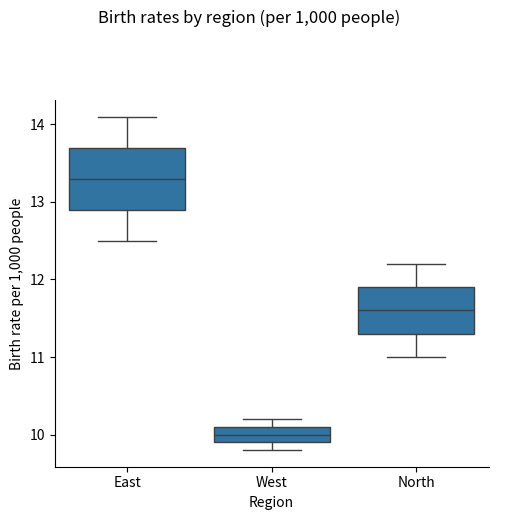
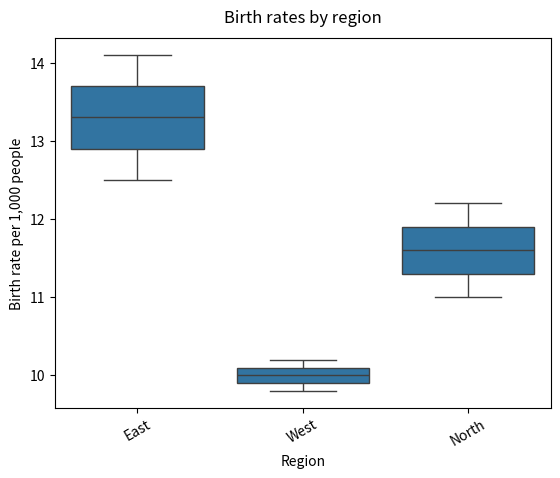
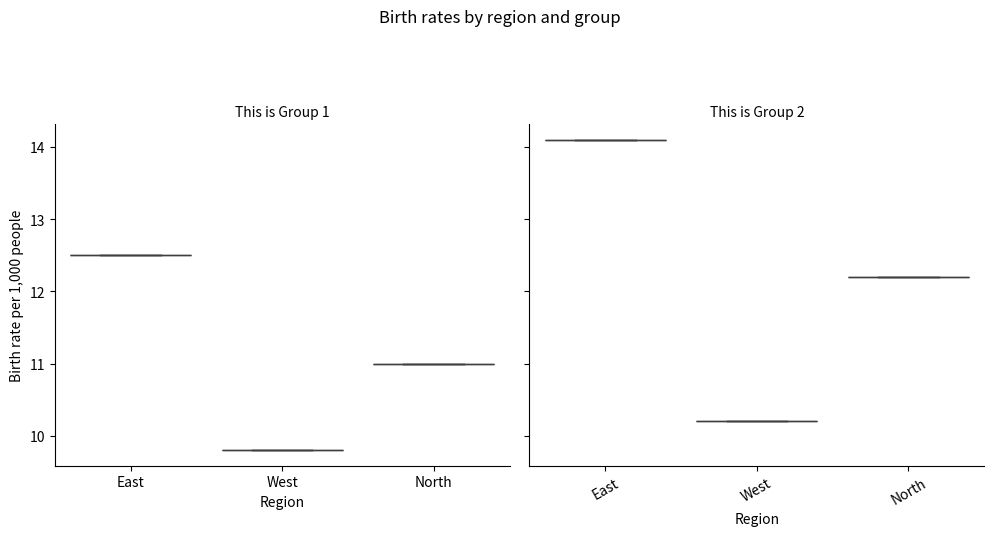
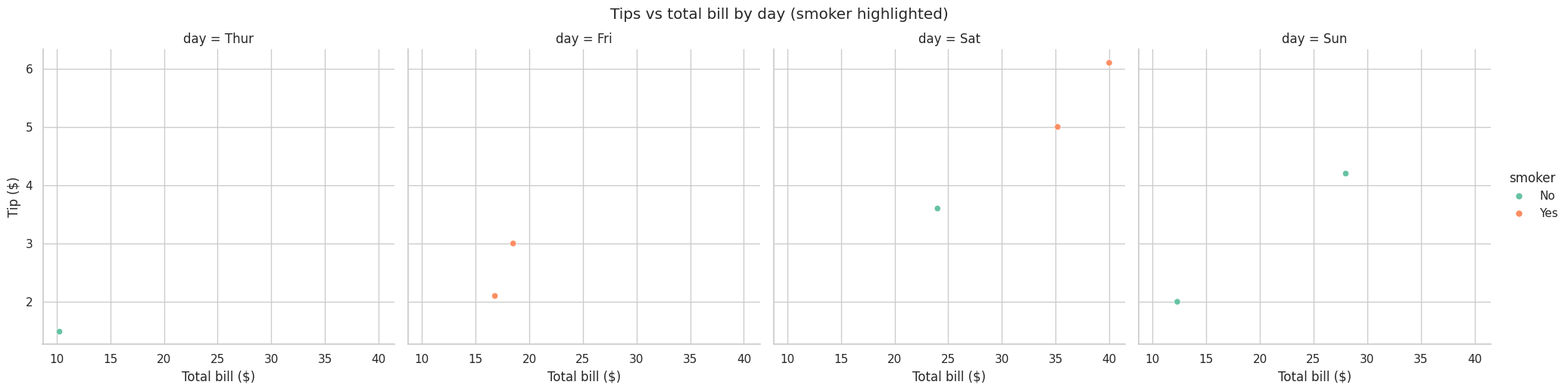

Reproduce these figures in Python, in order.
import matplotlib.pyplot as plt
import pandas as pd
import seaborn as sns

# Key takeaways (titles & labels):
# - `relplot()` and `catplot()` return a FacetGrid (can include subplots).
# - To set a title for a FacetGrid, use `g.figure.suptitle(...)`.

# - `scatterplot()`/`boxplot()` return an AxesSubplot; use `g.set_title(...)`.
# - `g.set_titles(...)` customizes subplot titles; `g.set(...)` sets axis labels.

# - Use `plt.xticks(rotation=...)` to rotate tick labels.

# - `hue` adds subgroups in one plot; `row`/`col` splits subgroups into subplots.

# - Plot chooser:
# - scatter/line for two quantitative vars
#   - Scatter: individual observations;
#   - Line: trends over ordered x (often time).

# - count/bar/box/point for categories:
#   - Count: number per category;
#   - Bar: mean of a quantitative var per category.
#   - Box: distribution per category;
# 	- Point: mean + CI, good for subgroup comparisons.

# Small dataset.
df = pd.DataFrame(
    {
        "region": ["East", "East", "West", "West", "North", "North"],
        "birth_rate": [12.5, 14.1, 9.8, 10.2, 11.0, 12.2],
    }
)

# FacetGrid from catplot (figure-level title).
g = sns.catplot(data=df, x="region", y="birth_rate", kind="box")
g.figure.suptitle("Birth rates by region (per 1,000 people)", y=1.03)
g.figure.subplots_adjust(top=0.85)  # make room for suptitle
# or: g.figure.tight_layout(rect=[0, 0, 1, 0.95])
g.set_axis_labels("Region", "Birth rate per 1,000 people")
plt.show()

# AxesSubplot title (axes-level plot).
ax = sns.boxplot(data=df, x="region", y="birth_rate")
ax.set_title("Birth rates by region", y=1.02)
ax.set(xlabel="Region", ylabel="Birth rate per 1,000 people")
plt.xticks(rotation=30)
plt.show()

# FacetGrid subplot titles with set_titles.
df_groups = pd.DataFrame(
    {
        "region": ["East", "West", "North", "East", "West", "North"],
        "birth_rate": [12.5, 9.8, 11.0, 14.1, 10.2, 12.2],
        "group": ["Group 1", "Group 1", "Group 1", "Group 2", "Group 2", "Group 2"],
    }
)

g = sns.catplot(data=df_groups, x="region", y="birth_rate", col="group", kind="box")
g.figure.suptitle("Birth rates by region and group", y=1.03)
g.figure.subplots_adjust(top=0.8)
g.set_titles("This is {col_name}")
g.set(xlabel="Region", ylabel="Birth rate per 1,000 people")
plt.xticks(rotation=30)
plt.show()

# Putting it all together: style, palette, context, hue, col, titles, labels.
df_rel = pd.DataFrame(
    {
        "total_bill": [10.2, 18.5, 24.0, 35.2, 12.3, 28.0, 16.8, 40.0],
        "tip": [1.5, 3.0, 3.6, 5.0, 2.0, 4.2, 2.1, 6.1],
        "smoker": ["No", "Yes", "No", "Yes", "No", "No", "Yes", "Yes"],
        "day": ["Thur", "Fri", "Sat", "Sat", "Sun", "Sun", "Fri", "Sat"],
    }
)

sns.set_style("whitegrid")
sns.set_palette("Set2")
sns.set_context("notebook")
g = sns.relplot(
    data=df_rel,
    x="total_bill",
    y="tip",
    hue="smoker",
    col="day",
    kind="scatter",
)
g.figure.suptitle("Tips vs total bill by day (smoker highlighted)", y=1.03)
g.set_axis_labels("Total bill ($)", "Tip ($)")
plt.show()
